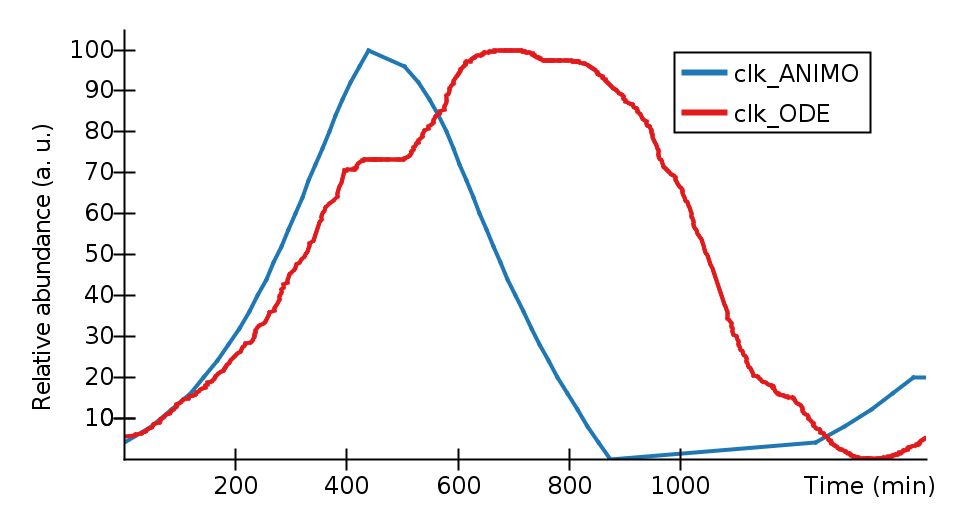

The data file committed next to this chart (first rows):
Time (min), clk_ANIMO, clk_ODE, 
0, 4, 5.409, 
18.73, , 5.661, 
20.44, , 5.918, 
31.14, , 6.181, 
34.1, , 6.45, 
38.37, , 6.738, 
40.48, , 7.032, 
43.04, , 7.333, 
48.62, , 7.64, 
49.24, 8, , 
51.13, , 7.974, 
53.69, , 8.316, 
56.71, , 8.665, 
63.94, , 9.021, 
64.79, , 9.356, 
65.65, , 9.698, 
71.62, , 10.05, 
72.88, , 10.4, 
75.89, , 10.76, 
81.87, , 11.12, 
83.98, , 11.49, 
84.64, 12, , 
86.09, , 11.87, 
89.1, , 12.2, 
92.07, , 12.54, 
93.77, , 12.88, 
95.08, , 13.23, 
98.04, , 13.55, 
102.3, , 13.88, 
105.3, , 14.21, 
107.4, , 14.55, 
115.1, , 14.87, 
118.1, , 15.2, 
119.6, 16, , 
124.9, , 15.54, 
127.9, , 15.88, 
129.6, , 16.21, 
133, , 16.55, 
138.1, , 16.9, 
140.7, , 17.24, 
143.4, 20, , 
146.2, , 17.59, 
147.1, , 17.94, 
149.2, , 18.3, 
150, , 18.66, 
157.7, , 19.02, 
160.3, , 19.39, 
162.8, , 19.76, 
164.1, , 20.13, 
165.8, , 20.51, 
168.7, 24, , 
168.8, , 20.9, 
174.8, , 21.29, 
179.1, , 21.68, 
181.2, , 22.08, 
182, , 22.48, 
184.1, , 22.88, 
187.5, , 23.29, 
187.8, 28, , 
189.3, , 23.71, 
... 596 more rows
